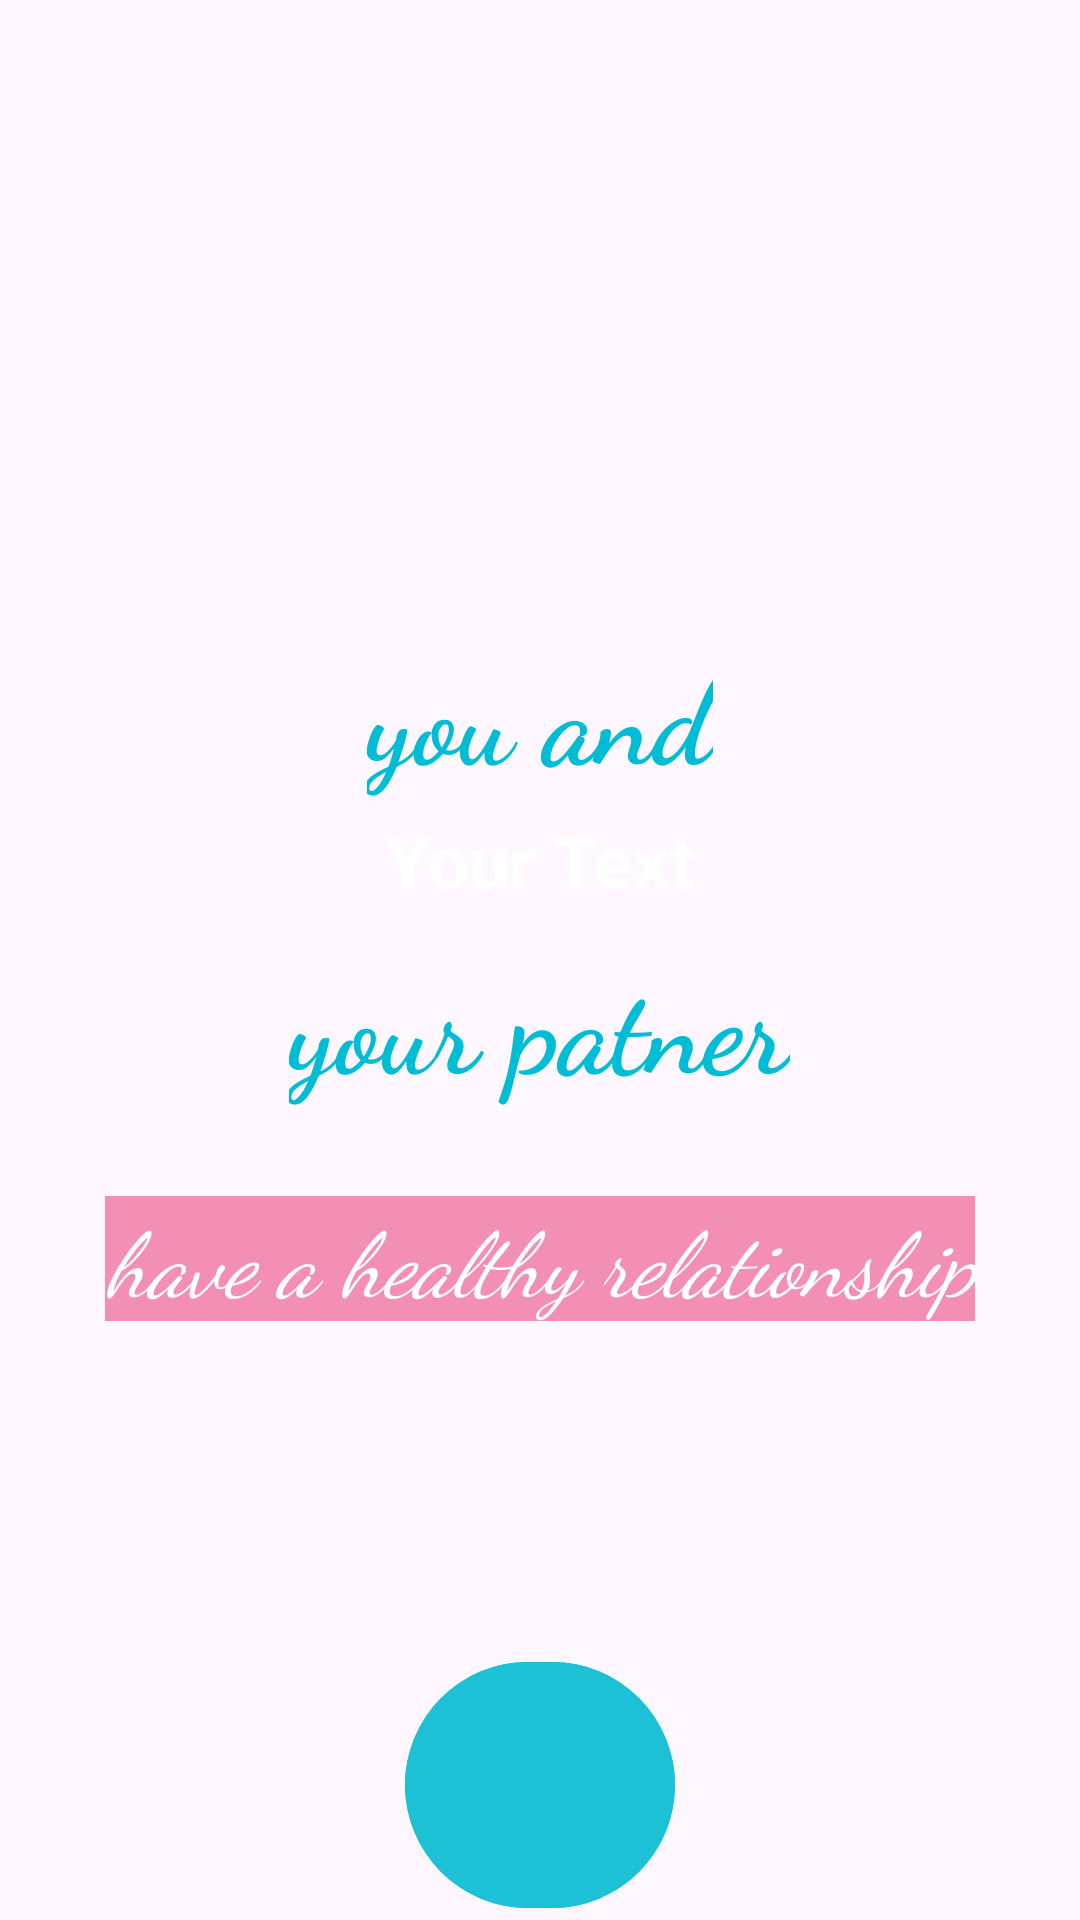

This screen was rendered from an Android layout file. Write that file and the resources it references.
<!-- AndroidManifest.xml: application theme Theme.Ashish -->
<!-- res/layout/activity_main2.xml -->
<?xml version="1.0" encoding="utf-8"?>
<androidx.constraintlayout.widget.ConstraintLayout
    xmlns:android="http://schemas.android.com/apk/res/android"
    xmlns:app="http://schemas.android.com/apk/res-auto"
    xmlns:tools="http://schemas.android.com/tools"
    android:id="@+id/main"
    android:layout_width="match_parent"
    android:layout_height="match_parent"
    android:background="@drawable/pixel"
    tools:context=".MainActivity">



    <LinearLayout
        android:id="@+id/centerLayout"
        android:layout_width="0dp"
        android:layout_height="wrap_content"
        android:orientation="vertical"
        android:gravity="center"
        app:layout_constraintTop_toTopOf="parent"
        app:layout_constraintBottom_toBottomOf="parent"
        app:layout_constraintStart_toStartOf="parent"
        app:layout_constraintEnd_toEndOf="parent">

        <TextView
            android:id="@+id/tv1"
            android:layout_width="wrap_content"
            android:layout_height="wrap_content"
            android:text="you and"
            android:gravity="center"
            android:textSize="40dp"
            android:textColor="#00BCD4"
            android:layout_marginBottom="5dp"
            android:layout_marginTop="20dp"
            android:fontFamily="cursive"
            android:textStyle="bold" />

        <RelativeLayout
            android:layout_width="match_parent"
            android:layout_height="wrap_content">



            <TextView
                android:id="@+id/textView"
                android:layout_width="wrap_content"
                android:layout_height="wrap_content"
                android:text="Your Text"
                android:textColor="#fff"
                android:textStyle="bold"
                android:textSize="24sp"
               android:layout_centerInParent="true" />
        </RelativeLayout>

        <TextView
            android:id="@+id/tv2"
            android:layout_width="wrap_content"
            android:layout_height="wrap_content"
            android:text="@string/your_patner"
            android:gravity="center"
            android:textSize="40sp"
            android:layout_marginTop="10dp"
            android:layout_marginBottom="20dp"
            android:textColor="#00BCD4"
            android:fontFamily="cursive"
            android:textStyle="bold" />

        <TextView
            android:id="@+id/loveMessage"
            android:layout_width="wrap_content"
            android:layout_height="wrap_content"
            android:text="@string/have_a_healthy_relationship"
            android:gravity="center"
            android:textSize="30sp"
            android:layout_marginTop="10dp"
            android:layout_marginBottom="10dp"
            android:textColor="#fff"
            android:background="#7AE91E63"
            android:fontFamily="cursive"
            android:textStyle="italic" />
    </LinearLayout>

    <com.google.android.material.button.MaterialButton
        android:id="@+id/backButton"
        android:layout_width="90dp"
        android:layout_height="90dp"
        app:cornerRadius="45dp"
        android:layout_marginTop="20dp"
        android:backgroundTint="#1DC1D6"
        app:icon="@drawable/arrow"
        app:iconSize="24dp"
        app:iconGravity="textStart"
        app:layout_constraintBottom_toBottomOf="parent"
        app:layout_constraintEnd_toEndOf="parent"
        app:layout_constraintStart_toStartOf="parent"
        app:layout_constraintTop_toBottomOf="@id/centerLayout"
        app:layout_constraintVertical_bias="1.0" />

</androidx.constraintlayout.widget.ConstraintLayout>
<!-- resources referenced by this layout -->
<resources>
  <string name="have_a_healthy_relationship">have a healthy relationship</string>
  <string name="your_patner">your patner</string>
  <style name="Theme.Ashish" parent="Base.Theme.Ashish" />
  <style name="Base.Theme.Ashish" parent="Theme.Material3.DayNight.NoActionBar">
          
          
      </style>
</resources>
